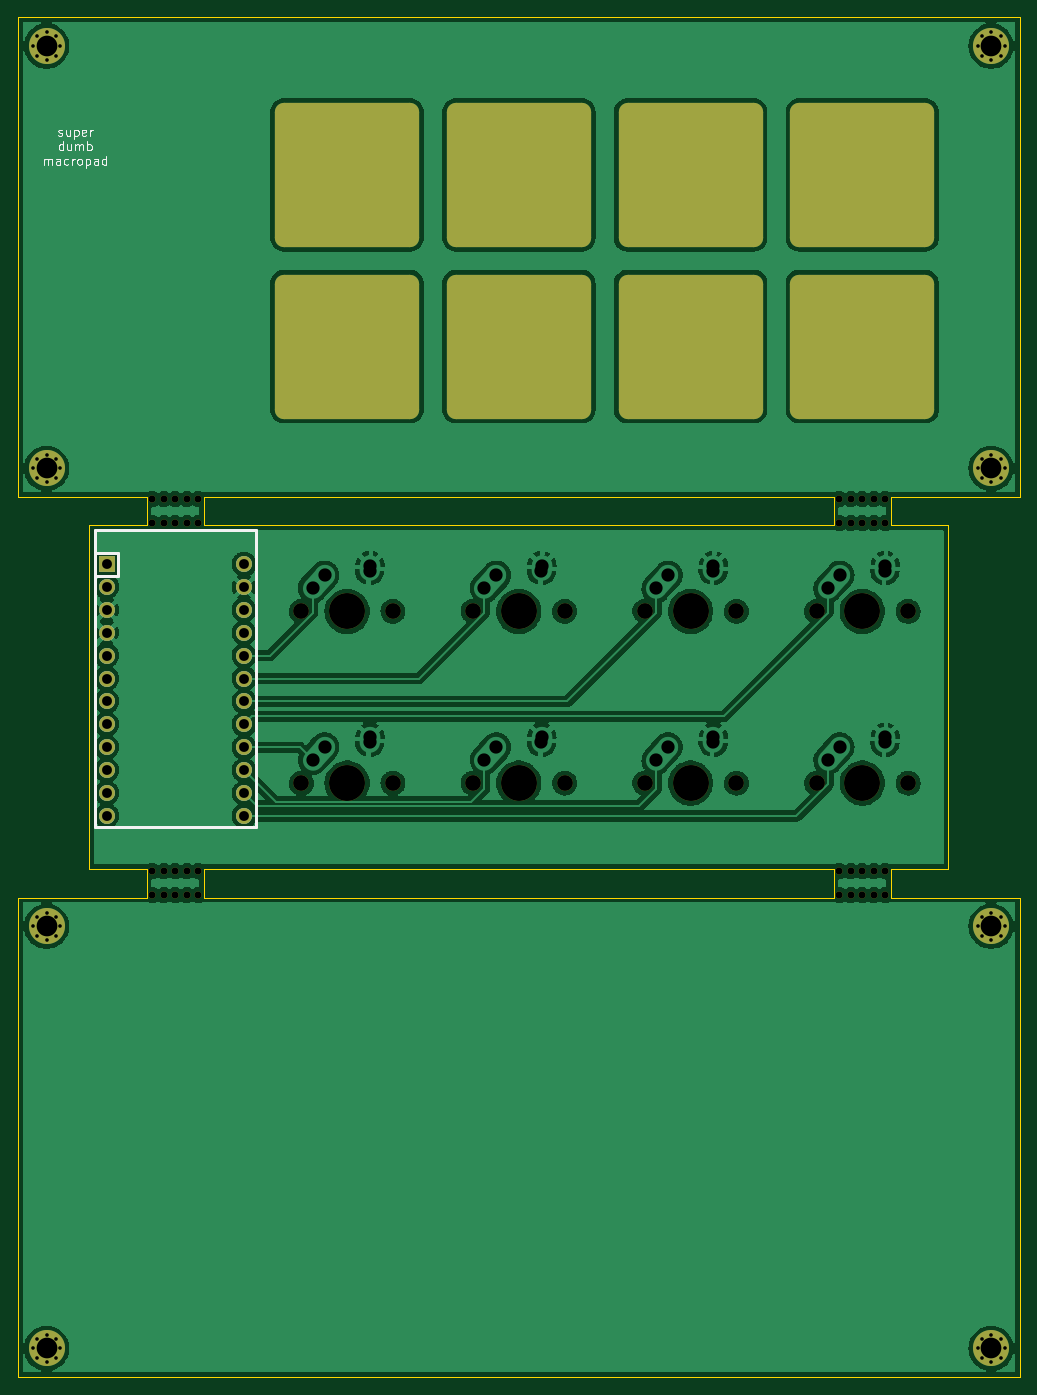
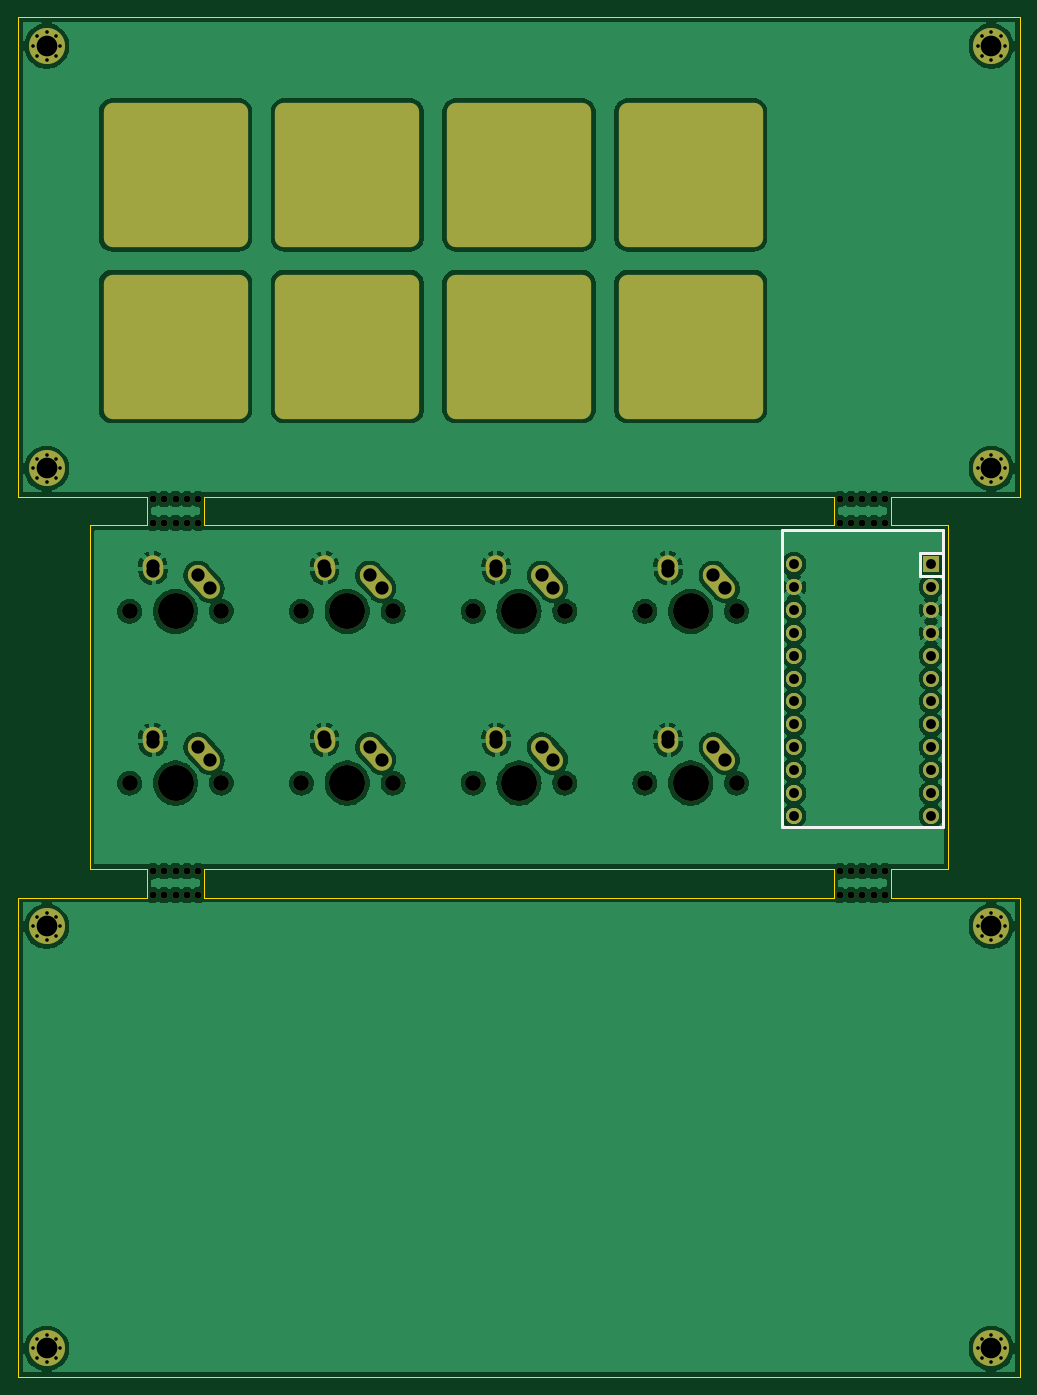
Circuit board: 11 layer files. Board 111.1 x 150.8 mm.
- bottom_copper: dumb macropad-B_Cu.gbr (292731 bytes)
- bottom_mask: dumb macropad-B_Mask.gbr (8041 bytes)
- paste: dumb macropad-B_Paste.gbr (498 bytes)
- bottom_silk: dumb macropad-B_Silkscreen.gbr (9056 bytes)
- outline: dumb macropad-Edge_Cuts.gbr (6107 bytes)
- top_copper: dumb macropad-F_Cu.gbr (293330 bytes)
- top_mask: dumb macropad-F_Mask.gbr (6572 bytes)
- paste: dumb macropad-F_Paste.gbr (498 bytes)
- top_silk: dumb macropad-F_Silkscreen.gbr (13085 bytes)
- drill: dumb macropad-NPTH.drl (1610 bytes)
- drill: dumb macropad-PTH.drl (2700 bytes)

=== bottom_copper: dumb macropad-B_Cu.gbr (292731 bytes, source omitted) ===
=== bottom_mask: dumb macropad-B_Mask.gbr (8041 bytes, source omitted) ===
=== paste: dumb macropad-B_Paste.gbr ===
%TF.GenerationSoftware,KiCad,Pcbnew,(5.99.0-12170-ge0011fcd93)*%
%TF.CreationDate,2021-09-26T20:19:55-07:00*%
%TF.ProjectId,dumb macropad,64756d62-206d-4616-9372-6f7061642e6b,rev?*%
%TF.SameCoordinates,Original*%
%TF.FileFunction,Paste,Bot*%
%TF.FilePolarity,Positive*%
%FSLAX46Y46*%
G04 Gerber Fmt 4.6, Leading zero omitted, Abs format (unit mm)*
G04 Created by KiCad (PCBNEW (5.99.0-12170-ge0011fcd93)) date 2021-09-26 20:19:55*
%MOMM*%
%LPD*%
G01*
G04 APERTURE LIST*
G04 APERTURE END LIST*
M02*

=== bottom_silk: dumb macropad-B_Silkscreen.gbr (9056 bytes, source omitted) ===
=== outline: dumb macropad-Edge_Cuts.gbr ===
%TF.GenerationSoftware,KiCad,Pcbnew,(5.99.0-12170-ge0011fcd93)*%
%TF.CreationDate,2021-09-26T20:19:55-07:00*%
%TF.ProjectId,dumb macropad,64756d62-206d-4616-9372-6f7061642e6b,rev?*%
%TF.SameCoordinates,Original*%
%TF.FileFunction,Profile,NP*%
%FSLAX46Y46*%
G04 Gerber Fmt 4.6, Leading zero omitted, Abs format (unit mm)*
G04 Created by KiCad (PCBNEW (5.99.0-12170-ge0011fcd93)) date 2021-09-26 20:19:55*
%MOMM*%
%LPD*%
G01*
G04 APERTURE LIST*
%TA.AperFunction,Profile*%
%ADD10C,0.100000*%
%TD*%
%TA.AperFunction,Profile*%
%ADD11C,0.050000*%
%TD*%
G04 APERTURE END LIST*
D10*
X177788800Y-123817200D02*
X192075400Y-123817200D01*
X177788800Y-120642400D02*
X177788800Y-123817200D01*
X177788800Y-120642400D02*
X184138400Y-120642400D01*
X171439200Y-120642400D02*
X101593600Y-120642400D01*
X171439200Y-123817200D02*
X171439200Y-120642400D01*
X101593600Y-123817200D02*
X171439200Y-123817200D01*
X101593600Y-120642400D02*
X101593600Y-123817200D01*
X95244000Y-120642400D02*
X88894400Y-120642400D01*
X95244000Y-123817200D02*
X95244000Y-120642400D01*
X80957400Y-123817200D02*
X95244000Y-123817200D01*
X101593600Y-82544800D02*
X171439200Y-82544800D01*
X95244000Y-79370000D02*
X80957400Y-79370000D01*
X95244000Y-82544800D02*
X95244000Y-79370000D01*
X88894400Y-82544800D02*
X95244000Y-82544800D01*
X101593600Y-79370000D02*
X101593600Y-82544800D01*
X171439200Y-79370000D02*
X101593600Y-79370000D01*
X171439200Y-82544800D02*
X171439200Y-79370000D01*
X177788800Y-82544800D02*
X184138400Y-82544800D01*
X177788800Y-79370000D02*
X177788800Y-82544800D01*
X192075400Y-79370000D02*
X177788800Y-79370000D01*
X80957400Y-176995100D02*
X192075400Y-176995100D01*
X80957400Y-150009300D02*
X80957400Y-176995100D01*
X80957400Y-123817200D02*
X80957400Y-150009300D01*
X192075400Y-176995100D02*
X192075400Y-123817200D01*
X192075400Y-79370000D02*
X192075400Y-53177900D01*
X80957400Y-26192100D02*
X80957400Y-79370000D01*
X192075400Y-26192100D02*
X80957400Y-26192100D01*
X192075400Y-53177900D02*
X192075400Y-26192100D01*
X184138400Y-120642400D02*
X184138400Y-82544800D01*
X88894400Y-82544800D02*
X88894400Y-120642400D01*
D11*
%TO.C,REF\u002A\u002A*%
X181114000Y-55702300D02*
X168114000Y-55702300D01*
X167614000Y-56202300D02*
X167614000Y-69202300D01*
X168114000Y-69702300D02*
X181114000Y-69702300D01*
X181614000Y-69202300D02*
X181614000Y-56202300D01*
X181114000Y-55702300D02*
G75*
G02*
X181614000Y-56202300I0J-500000D01*
G01*
X167614000Y-56202300D02*
G75*
G02*
X168114000Y-55702300I500000J0D01*
G01*
X168114000Y-69702300D02*
G75*
G02*
X167614000Y-69202300I0J500000D01*
G01*
X181614000Y-69202300D02*
G75*
G02*
X181114000Y-69702300I-500000J0D01*
G01*
X162065200Y-55702300D02*
X149065200Y-55702300D01*
X148565200Y-56202300D02*
X148565200Y-69202300D01*
X149065200Y-69702300D02*
X162065200Y-69702300D01*
X162565200Y-69202300D02*
X162565200Y-56202300D01*
X162065200Y-55702300D02*
G75*
G02*
X162565200Y-56202300I0J-500000D01*
G01*
X148565200Y-56202300D02*
G75*
G02*
X149065200Y-55702300I500000J0D01*
G01*
X149065200Y-69702300D02*
G75*
G02*
X148565200Y-69202300I0J500000D01*
G01*
X162565200Y-69202300D02*
G75*
G02*
X162065200Y-69702300I-500000J0D01*
G01*
X143016400Y-55702300D02*
X130016400Y-55702300D01*
X129516400Y-56202300D02*
X129516400Y-69202300D01*
X130016400Y-69702300D02*
X143016400Y-69702300D01*
X143516400Y-69202300D02*
X143516400Y-56202300D01*
X143016400Y-55702300D02*
G75*
G02*
X143516400Y-56202300I0J-500000D01*
G01*
X129516400Y-56202300D02*
G75*
G02*
X130016400Y-55702300I500000J0D01*
G01*
X130016400Y-69702300D02*
G75*
G02*
X129516400Y-69202300I0J500000D01*
G01*
X143516400Y-69202300D02*
G75*
G02*
X143016400Y-69702300I-500000J0D01*
G01*
X123967600Y-55702300D02*
X110967600Y-55702300D01*
X110467600Y-56202300D02*
X110467600Y-69202300D01*
X110967600Y-69702300D02*
X123967600Y-69702300D01*
X124467600Y-69202300D02*
X124467600Y-56202300D01*
X123967600Y-55702300D02*
G75*
G02*
X124467600Y-56202300I0J-500000D01*
G01*
X110467600Y-56202300D02*
G75*
G02*
X110967600Y-55702300I500000J0D01*
G01*
X110967600Y-69702300D02*
G75*
G02*
X110467600Y-69202300I0J500000D01*
G01*
X124467600Y-69202300D02*
G75*
G02*
X123967600Y-69702300I-500000J0D01*
G01*
X181114000Y-36653500D02*
X168114000Y-36653500D01*
X167614000Y-37153500D02*
X167614000Y-50153500D01*
X168114000Y-50653500D02*
X181114000Y-50653500D01*
X181614000Y-50153500D02*
X181614000Y-37153500D01*
X181114000Y-36653500D02*
G75*
G02*
X181614000Y-37153500I0J-500000D01*
G01*
X167614000Y-37153500D02*
G75*
G02*
X168114000Y-36653500I500000J0D01*
G01*
X168114000Y-50653500D02*
G75*
G02*
X167614000Y-50153500I0J500000D01*
G01*
X181614000Y-50153500D02*
G75*
G02*
X181114000Y-50653500I-500000J0D01*
G01*
X162065200Y-36653500D02*
X149065200Y-36653500D01*
X148565200Y-37153500D02*
X148565200Y-50153500D01*
X149065200Y-50653500D02*
X162065200Y-50653500D01*
X162565200Y-50153500D02*
X162565200Y-37153500D01*
X162065200Y-36653500D02*
G75*
G02*
X162565200Y-37153500I0J-500000D01*
G01*
X148565200Y-37153500D02*
G75*
G02*
X149065200Y-36653500I500000J0D01*
G01*
X149065200Y-50653500D02*
G75*
G02*
X148565200Y-50153500I0J500000D01*
G01*
X162565200Y-50153500D02*
G75*
G02*
X162065200Y-50653500I-500000J0D01*
G01*
X143016400Y-36653500D02*
X130016400Y-36653500D01*
X129516400Y-37153500D02*
X129516400Y-50153500D01*
X130016400Y-50653500D02*
X143016400Y-50653500D01*
X143516400Y-50153500D02*
X143516400Y-37153500D01*
X143016400Y-36653500D02*
G75*
G02*
X143516400Y-37153500I0J-500000D01*
G01*
X129516400Y-37153500D02*
G75*
G02*
X130016400Y-36653500I500000J0D01*
G01*
X130016400Y-50653500D02*
G75*
G02*
X129516400Y-50153500I0J500000D01*
G01*
X143516400Y-50153500D02*
G75*
G02*
X143016400Y-50653500I-500000J0D01*
G01*
X123967600Y-36653500D02*
X110967600Y-36653500D01*
X110467600Y-37153500D02*
X110467600Y-50153500D01*
X110967600Y-50653500D02*
X123967600Y-50653500D01*
X124467600Y-50153500D02*
X124467600Y-37153500D01*
X123967600Y-36653500D02*
G75*
G02*
X124467600Y-37153500I0J-500000D01*
G01*
X110467600Y-37153500D02*
G75*
G02*
X110967600Y-36653500I500000J0D01*
G01*
X110967600Y-50653500D02*
G75*
G02*
X110467600Y-50153500I0J500000D01*
G01*
X124467600Y-50153500D02*
G75*
G02*
X123967600Y-50653500I-500000J0D01*
G01*
%TD*%
M02*

=== top_copper: dumb macropad-F_Cu.gbr (293330 bytes, source omitted) ===
=== top_mask: dumb macropad-F_Mask.gbr (6572 bytes, source omitted) ===
=== paste: dumb macropad-F_Paste.gbr ===
%TF.GenerationSoftware,KiCad,Pcbnew,(5.99.0-12170-ge0011fcd93)*%
%TF.CreationDate,2021-09-26T20:19:55-07:00*%
%TF.ProjectId,dumb macropad,64756d62-206d-4616-9372-6f7061642e6b,rev?*%
%TF.SameCoordinates,Original*%
%TF.FileFunction,Paste,Top*%
%TF.FilePolarity,Positive*%
%FSLAX46Y46*%
G04 Gerber Fmt 4.6, Leading zero omitted, Abs format (unit mm)*
G04 Created by KiCad (PCBNEW (5.99.0-12170-ge0011fcd93)) date 2021-09-26 20:19:55*
%MOMM*%
%LPD*%
G01*
G04 APERTURE LIST*
G04 APERTURE END LIST*
M02*

=== top_silk: dumb macropad-F_Silkscreen.gbr (13085 bytes, source omitted) ===
=== drill: dumb macropad-NPTH.drl ===
M48
; DRILL file {KiCad (5.99.0-12170-ge0011fcd93)} date Sun Sep 26 20:19:55 2021
; FORMAT={-:-/ absolute / metric / decimal}
; #@! TF.CreationDate,2021-09-26T20:19:55-07:00
; #@! TF.GenerationSoftware,Kicad,Pcbnew,(5.99.0-12170-ge0011fcd93)
; #@! TF.FileFunction,NonPlated,1,2,NPTH
FMAT,2
METRIC
; #@! TA.AperFunction,NonPlated,NPTH,ComponentDrill
T1C0.787
; #@! TA.AperFunction,NonPlated,NPTH,ComponentDrill
T2C1.750
; #@! TA.AperFunction,NonPlated,NPTH,ComponentDrill
T3C3.988
%
G90
G05
T1
X95.879Y-79.624
X95.879Y-82.291
X95.879Y-120.896
X95.879Y-123.563
X97.149Y-79.624
X97.149Y-82.291
X97.149Y-120.896
X97.149Y-123.563
X98.419Y-79.624
X98.419Y-82.291
X98.419Y-120.896
X98.419Y-123.563
X99.689Y-79.624
X99.689Y-82.291
X99.689Y-120.896
X99.689Y-123.563
X100.959Y-79.624
X100.959Y-82.291
X100.959Y-120.896
X100.959Y-123.563
X172.074Y-79.624
X172.074Y-82.291
X172.074Y-120.896
X172.074Y-123.563
X173.344Y-79.624
X173.344Y-82.291
X173.344Y-120.896
X173.344Y-123.563
X174.614Y-79.624
X174.614Y-82.291
X174.614Y-120.896
X174.614Y-123.563
X175.884Y-79.624
X175.884Y-82.291
X175.884Y-120.896
X175.884Y-123.563
X177.154Y-79.624
X177.154Y-82.291
X177.154Y-120.896
X177.154Y-123.563
T2
X112.388Y-92.069
X112.388Y-111.118
X122.548Y-92.069
X122.548Y-111.118
X131.436Y-92.069
X131.436Y-111.118
X141.596Y-92.069
X141.596Y-111.118
X150.485Y-92.069
X150.485Y-111.118
X160.645Y-92.069
X160.645Y-111.118
X169.534Y-92.069
X169.534Y-111.118
X179.694Y-92.069
X179.694Y-111.118
T3
X117.468Y-92.069
X117.468Y-111.118
X136.516Y-92.069
X136.516Y-111.118
X155.565Y-92.069
X155.565Y-111.118
X174.614Y-92.069
X174.614Y-111.118
T0
M30

=== drill: dumb macropad-PTH.drl ===
M48
; DRILL file {KiCad (5.99.0-12170-ge0011fcd93)} date Sun Sep 26 20:19:55 2021
; FORMAT={-:-/ absolute / metric / decimal}
; #@! TF.CreationDate,2021-09-26T20:19:55-07:00
; #@! TF.GenerationSoftware,Kicad,Pcbnew,(5.99.0-12170-ge0011fcd93)
; #@! TF.FileFunction,Plated,1,2,PTH
FMAT,2
METRIC
; #@! TA.AperFunction,Plated,PTH,ComponentDrill
T1C0.400
; #@! TA.AperFunction,Plated,PTH,ComponentDrill
T2C1.092
; #@! TA.AperFunction,Plated,PTH,ComponentDrill
T3C1.470
; #@! TA.AperFunction,Plated,PTH,ComponentDrill
T4C2.300
%
G90
G05
T1
X82.632Y-29.367
X82.632Y-76.195
X82.632Y-126.992
X82.632Y-173.82
X83.072Y-28.307
X83.072Y-30.427
X83.072Y-75.135
X83.072Y-77.255
X83.072Y-125.932
X83.072Y-128.052
X83.072Y-172.76
X83.072Y-174.88
X84.132Y-27.867
X84.132Y-30.867
X84.132Y-74.695
X84.132Y-77.695
X84.132Y-125.492
X84.132Y-128.492
X84.132Y-172.32
X84.132Y-175.32
X85.192Y-28.307
X85.192Y-30.427
X85.192Y-75.135
X85.192Y-77.255
X85.192Y-125.932
X85.192Y-128.052
X85.192Y-172.76
X85.192Y-174.88
X85.632Y-29.367
X85.632Y-76.195
X85.632Y-126.992
X85.632Y-173.82
X187.401Y-29.367
X187.401Y-76.195
X187.401Y-126.992
X187.401Y-173.82
X187.841Y-28.307
X187.841Y-30.427
X187.841Y-75.135
X187.841Y-77.255
X187.841Y-125.932
X187.841Y-128.052
X187.841Y-172.76
X187.841Y-174.88
X188.901Y-27.867
X188.901Y-30.867
X188.901Y-74.695
X188.901Y-77.695
X188.901Y-125.492
X188.901Y-128.492
X188.901Y-172.32
X188.901Y-175.32
X189.961Y-28.307
X189.961Y-30.427
X189.961Y-75.135
X189.961Y-77.255
X189.961Y-125.932
X189.961Y-128.052
X189.961Y-172.76
X189.961Y-174.88
X190.401Y-29.367
X190.401Y-76.195
X190.401Y-126.992
X190.401Y-173.82
T2
X90.799Y-86.83
X90.799Y-89.37
X90.799Y-91.91
X90.799Y-94.45
X90.799Y-96.99
X90.799Y-99.53
X90.799Y-102.07
X90.799Y-104.61
X90.799Y-107.15
X90.799Y-109.69
X90.799Y-112.23
X90.799Y-114.77
X106.039Y-86.83
X106.039Y-89.37
X106.039Y-91.91
X106.039Y-94.45
X106.039Y-96.99
X106.039Y-99.53
X106.039Y-102.07
X106.039Y-104.61
X106.039Y-107.15
X106.039Y-109.69
X106.039Y-112.23
X106.039Y-114.77
T3
X113.658Y-89.529
X113.658Y-108.578
X114.968Y-88.069
X114.968Y-107.118
X119.968Y-87.569
X119.968Y-106.618
X120.008Y-86.989
X120.008Y-106.038
X132.706Y-89.529
X132.706Y-108.578
X134.016Y-88.069
X134.016Y-107.118
X139.016Y-87.569
X139.016Y-106.618
X139.056Y-86.989
X139.056Y-106.038
X151.755Y-89.529
X151.755Y-108.578
X153.065Y-88.069
X153.065Y-107.118
X158.065Y-87.569
X158.065Y-106.618
X158.105Y-86.989
X158.105Y-106.038
X170.804Y-89.529
X170.804Y-108.578
X172.114Y-88.069
X172.114Y-107.118
X177.114Y-87.569
X177.114Y-106.618
X177.154Y-86.989
X177.154Y-106.038
T4
X84.132Y-29.367
X84.132Y-76.195
X84.132Y-126.992
X84.132Y-173.82
X188.901Y-29.367
X188.901Y-76.195
X188.901Y-126.992
X188.901Y-173.82
T0
M30

